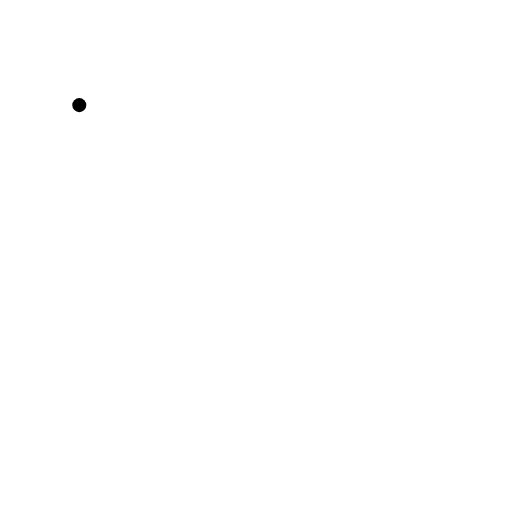
t = 0.00 s
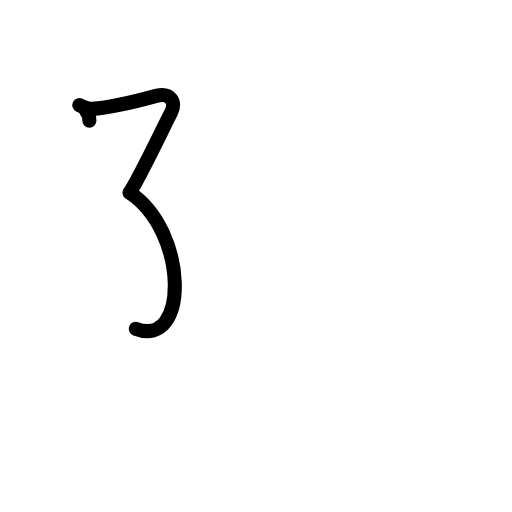
t = 2.20 s
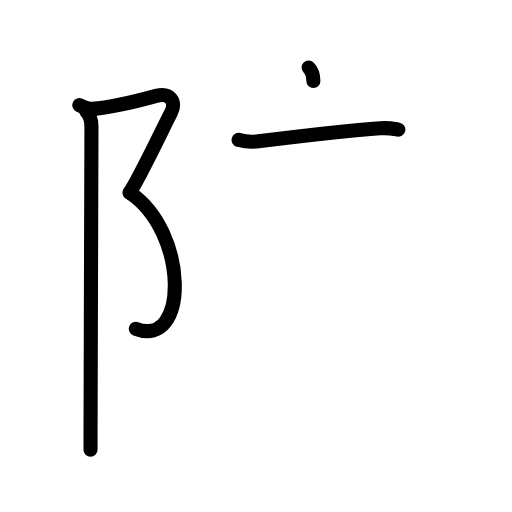
t = 4.40 s
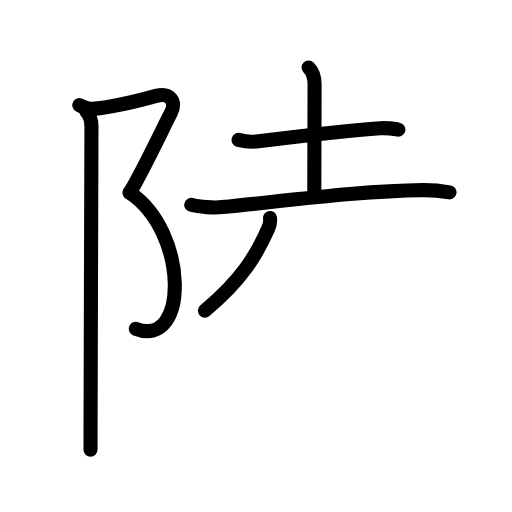
t = 6.60 s
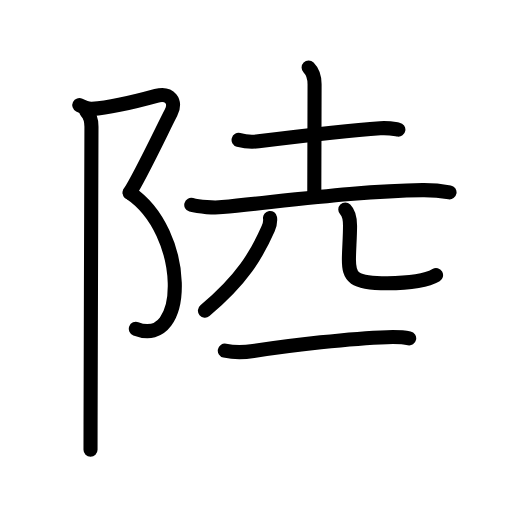
t = 8.80 s
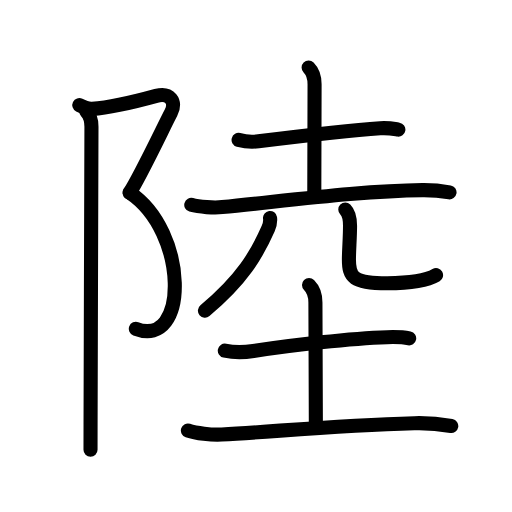
t = 11.00 s

The animated SVG that drew these frames (rendered in a browser with its animation timeline set to each time). Animation: 39 SMIL elements (animate=39); one cycle of 11.00 s.

<?xml version="1.0" encoding="UTF-8"?>
<!--
AniKanjiVG is licensed by CC-BY-SA Paul C. Sommerhoff (https://bitbucket.org/sommerhoff/anikanjivg).
AniKanjiVG uses KanjiVG which is licensed by CC-BY-SA Ulrich Apel (http://kanjivg.tagaini.net).
See also http://creativecommons.org/licenses/by-sa/3.0/
-->
<svg xmlns:kvg='http://kanjivg.tagaini.net' xmlns='http://www.w3.org/2000/svg' width='109' height='109' viewBox='0 0 109 109' style='fill:none;stroke:#000000;stroke-width:3;stroke-linecap:round;stroke-linejoin:round;' id="kvg:kanji_09678"><g id="kvg:09678" kvg:element="陸"><g id="kvg:09678-g1" kvg:element="⻖" kvg:variant="true" kvg:original="阜" kvg:position="left" kvg:radical="general"><path id="kvg:09678-s1" kvg:type="㇇" d="M16.88,22.38c1,0.5,1.78,0.87,2.73,0.8c4.4-0.3,10.15-1.8,13.64-2.76c2.89-0.79,4.4,1.25,3.15,3.58S29.8,37.67,27.6,41"><animate attributeName="d" begin="0.0s" dur="0.3333333333333333s" from="M16.88,22.38C16.88,22.38,16.88,22.38,16.88,22.38" to="M16.88,22.38c1,0.5,1.78,0.87,2.73,0.8" />
<animate attributeName="d" begin="0.3333333333333333s" dur="0.3333333333333333s" from="M16.88,22.38c1,0.5,1.78,0.87,2.73,0.8c0,0,0,0,0,0,0" to="M16.88,22.38c1,0.5,1.78,0.87,2.73,0.8c4.4-0.3,10.15-1.8,13.64-2.76" />
<animate attributeName="d" begin="0.6666666666666666s" dur="0.3333333333333333s" from="M16.88,22.38c1,0.5,1.78,0.87,2.73,0.8c4.4-0.3,10.15-1.8,13.64-2.76c0,0,0,0,0,0,0" to="M16.88,22.38c1,0.5,1.78,0.87,2.73,0.8c4.4-0.3,10.15-1.8,13.64-2.76c2.89-0.79,4.4,1.25,3.15,3.58S29.8,37.67,27.6,41" />
</path>
<path id="kvg:09678-s2" kvg:type="㇕va" d="M27.6,41c12.56,8.33,12.62,33.33,1.32,29"><animate attributeName="d" begin="1.0s" dur="1.0s" from="M27.6,41C27.6,41,27.6,41,27.6,41" to="M27.6,41c12.56,8.33,12.62,33.33,1.32,29" />
<animate attributeName="d" begin="0s" dur="1.0s" from="M-100,-100" to="M-100,-100" />
</path>
<path id="kvg:09678-s3" kvg:type="㇑" d="M18.37,23.75c0.75,0.75,1.1,2.12,1.1,3.25c0,0.88-0.15,46.41-0.19,63.25c-0.01,2.64-0.01,4.57-0.01,5.5"><animate attributeName="d" begin="2.0s" dur="0.3333333333333333s" from="M18.37,23.75C18.37,23.75,18.37,23.75,18.37,23.75" to="M18.37,23.75c0.75,0.75,1.1,2.12,1.1,3.25" />
<animate attributeName="d" begin="2.3333333333333335s" dur="0.3333333333333333s" from="M18.37,23.75c0.75,0.75,1.1,2.12,1.1,3.25c0,0,0,0,0,0,0" to="M18.37,23.75c0.75,0.75,1.1,2.12,1.1,3.25c0,0.88-0.15,46.41-0.19,63.25" />
<animate attributeName="d" begin="2.6666666666666665s" dur="0.3333333333333333s" from="M18.37,23.75c0.75,0.75,1.1,2.12,1.1,3.25c0,0.88-0.15,46.41-0.19,63.25c0,0,0,0,0,0,0" to="M18.37,23.75c0.75,0.75,1.1,2.12,1.1,3.25c0,0.88-0.15,46.41-0.19,63.25c-0.01,2.64-0.01,4.57-0.01,5.5" />
<animate attributeName="d" begin="0s" dur="2.0s" from="M-100,-100" to="M-100,-100" />
</path>
</g>
<g id="kvg:09678-g2" kvg:element="坴" kvg:position="right" kvg:phon="坴"><g id="kvg:09678-g3" kvg:element="土"><path id="kvg:09678-s4" kvg:type="㇐" d="M50.79,29.79c1.1,0.29,3.13,0.43,4.23,0.29c7.73-0.96,19.26-2.33,25.93-2.78c1.83-0.12,2.94,0.14,3.86,0.29"><animate attributeName="d" begin="3.0s" dur="0.3333333333333333s" from="M50.79,29.79C50.79,29.79,50.79,29.79,50.79,29.79" to="M50.79,29.79c1.1,0.29,3.13,0.43,4.23,0.29" />
<animate attributeName="d" begin="3.3333333333333335s" dur="0.3333333333333333s" from="M50.79,29.79c1.1,0.29,3.13,0.43,4.23,0.29c0,0,0,0,0,0,0" to="M50.79,29.79c1.1,0.29,3.13,0.43,4.23,0.29c7.73-0.96,19.26-2.33,25.93-2.78" />
<animate attributeName="d" begin="3.6666666666666665s" dur="0.3333333333333333s" from="M50.79,29.79c1.1,0.29,3.13,0.43,4.23,0.29c7.73-0.96,19.26-2.33,25.93-2.78c0,0,0,0,0,0,0" to="M50.79,29.79c1.1,0.29,3.13,0.43,4.23,0.29c7.73-0.96,19.26-2.33,25.93-2.78c1.83-0.12,2.94,0.14,3.86,0.29" />
<animate attributeName="d" begin="0s" dur="3.0s" from="M-100,-100" to="M-100,-100" />
</path>
<path id="kvg:09678-s5" kvg:type="㇑a" d="M65.7,14.37c0.97,0.97,1.27,2.16,1.27,3.59c0,8.92-0.06,16.92-0.06,22.99"><animate attributeName="d" begin="4.0s" dur="0.5s" from="M65.7,14.37C65.7,14.37,65.7,14.37,65.7,14.37" to="M65.7,14.37c0.97,0.97,1.27,2.16,1.27,3.59" />
<animate attributeName="d" begin="4.5s" dur="0.5s" from="M65.7,14.37c0.97,0.97,1.27,2.16,1.27,3.59c0,0,0,0,0,0,0" to="M65.7,14.37c0.97,0.97,1.27,2.16,1.27,3.59c0,8.92-0.06,16.92-0.06,22.99" />
<animate attributeName="d" begin="0s" dur="4.0s" from="M-100,-100" to="M-100,-100" />
</path>
<path id="kvg:09678-s6" kvg:type="㇐" d="M40.72,43.61c1.65,0.48,4.96,0.65,6.6,0.48c15.19-1.52,30.13-3.47,42.61-3.61c2.75-0.03,4.4,0.23,5.77,0.47"><animate attributeName="d" begin="5.0s" dur="0.3333333333333333s" from="M40.72,43.61C40.72,43.61,40.72,43.61,40.72,43.61" to="M40.72,43.61c1.65,0.48,4.96,0.65,6.6,0.48" />
<animate attributeName="d" begin="5.333333333333333s" dur="0.3333333333333333s" from="M40.72,43.61c1.65,0.48,4.96,0.65,6.6,0.48c0,0,0,0,0,0,0" to="M40.72,43.61c1.65,0.48,4.96,0.65,6.6,0.48c15.19-1.52,30.13-3.47,42.61-3.61" />
<animate attributeName="d" begin="5.666666666666667s" dur="0.3333333333333333s" from="M40.72,43.61c1.65,0.48,4.96,0.65,6.6,0.48c15.19-1.52,30.13-3.47,42.61-3.61c0,0,0,0,0,0,0" to="M40.72,43.61c1.65,0.48,4.96,0.65,6.6,0.48c15.19-1.52,30.13-3.47,42.61-3.61c2.75-0.03,4.4,0.23,5.77,0.47" />
<animate attributeName="d" begin="0s" dur="5.0s" from="M-100,-100" to="M-100,-100" />
</path>
</g>
<g id="kvg:09678-g4" kvg:element="儿" kvg:variant="true" kvg:original="八"><g id="kvg:09678-g5" kvg:element="丿" kvg:position="left"><path id="kvg:09678-s7" kvg:type="㇒" d="M57.49,46.4c0.07,0.5-0.09,1.57-0.4,2.28c-2.46,5.55-5.48,10.77-13.46,17.45"><animate attributeName="d" begin="6.0s" dur="0.5s" from="M57.49,46.4C57.49,46.4,57.49,46.4,57.49,46.4" to="M57.49,46.4c0.07,0.5-0.09,1.57-0.4,2.28" />
<animate attributeName="d" begin="6.5s" dur="0.5s" from="M57.49,46.4c0.07,0.5-0.09,1.57-0.4,2.28c0,0,0,0,0,0,0" to="M57.49,46.4c0.07,0.5-0.09,1.57-0.4,2.28c-2.46,5.55-5.48,10.77-13.46,17.45" />
<animate attributeName="d" begin="0s" dur="6.0s" from="M-100,-100" to="M-100,-100" />
</path>
</g>
<g id="kvg:09678-g6" kvg:position="right"><path id="kvg:09678-s8" kvg:type="㇟" d="M73.51,44.59c0.76,0.76,1.01,2.03,1.01,3.46c0,2.44-0.24,5.32-0.24,7.18c0,3.76,0.84,5.06,8.13,5.06c4.83,0,8.38-0.5,10.42-1.71"><animate attributeName="d" begin="7.0s" dur="0.25s" from="M73.51,44.59C73.51,44.59,73.51,44.59,73.51,44.59" to="M73.51,44.59c0.76,0.76,1.01,2.03,1.01,3.46" />
<animate attributeName="d" begin="7.25s" dur="0.25s" from="M73.51,44.59c0.76,0.76,1.01,2.03,1.01,3.46c0,0,0,0,0,0,0" to="M73.51,44.59c0.76,0.76,1.01,2.03,1.01,3.46c0,2.44-0.24,5.32-0.24,7.18" />
<animate attributeName="d" begin="7.5s" dur="0.25s" from="M73.51,44.59c0.76,0.76,1.01,2.03,1.01,3.46c0,2.44-0.24,5.32-0.24,7.18c0,0,0,0,0,0,0" to="M73.51,44.59c0.76,0.76,1.01,2.03,1.01,3.46c0,2.44-0.24,5.32-0.24,7.18c0,3.76,0.84,5.06,8.13,5.06" />
<animate attributeName="d" begin="7.75s" dur="0.25s" from="M73.51,44.59c0.76,0.76,1.01,2.03,1.01,3.46c0,2.44-0.24,5.32-0.24,7.18c0,3.76,0.84,5.06,8.13,5.06c0,0,0,0,0,0,0" to="M73.51,44.59c0.76,0.76,1.01,2.03,1.01,3.46c0,2.44-0.24,5.32-0.24,7.18c0,3.76,0.84,5.06,8.13,5.06c4.83,0,8.38-0.5,10.42-1.71" />
<animate attributeName="d" begin="0s" dur="7.0s" from="M-100,-100" to="M-100,-100" />
</path>
</g>
</g>
<g id="kvg:09678-g7" kvg:element="土"><path id="kvg:09678-s9" kvg:type="㇐" d="M47.86,74.65c2.14,0.47,4.04,0.4,6.08,0.08C62,73.5,74.62,72,82.39,71.78c2.05-0.06,3.43-0.02,4.72,0.25"><animate attributeName="d" begin="8.0s" dur="0.3333333333333333s" from="M47.86,74.65C47.86,74.65,47.86,74.65,47.86,74.65" to="M47.86,74.65c2.14,0.47,4.04,0.4,6.08,0.08" />
<animate attributeName="d" begin="8.333333333333334s" dur="0.3333333333333333s" from="M47.86,74.65c2.14,0.47,4.04,0.4,6.08,0.08c0,0,0,0,0,0,0" to="M47.86,74.65c2.14,0.47,4.04,0.4,6.08,0.08C62,73.5,74.62,72,82.39,71.78" />
<animate attributeName="d" begin="8.666666666666666s" dur="0.3333333333333333s" from="M47.86,74.65c2.14,0.47,4.04,0.4,6.08,0.08C62,73.5,74.62,72,82.39,71.78c0,0,0,0,0,0,0" to="M47.86,74.65c2.14,0.47,4.04,0.4,6.08,0.08C62,73.5,74.62,72,82.39,71.78c2.05-0.06,3.43-0.02,4.72,0.25" />
<animate attributeName="d" begin="0s" dur="8.0s" from="M-100,-100" to="M-100,-100" />
</path>
<path id="kvg:09678-s10" kvg:type="㇑a" d="M65.79,60.66c0.96,0.96,1.36,2.34,1.36,3.72c0,6.87,0.09,15.25,0.09,25.5"><animate attributeName="d" begin="9.0s" dur="0.5s" from="M65.79,60.66C65.79,60.66,65.79,60.66,65.79,60.66" to="M65.79,60.66c0.96,0.96,1.36,2.34,1.36,3.72" />
<animate attributeName="d" begin="9.5s" dur="0.5s" from="M65.79,60.66c0.96,0.96,1.36,2.34,1.36,3.72c0,0,0,0,0,0,0" to="M65.79,60.66c0.96,0.96,1.36,2.34,1.36,3.72c0,6.87,0.09,15.25,0.09,25.5" />
<animate attributeName="d" begin="0s" dur="9.0s" from="M-100,-100" to="M-100,-100" />
</path>
<path id="kvg:09678-s11" kvg:type="㇐" d="M40,91.65c1.73,0.58,4.97,0.99,7.21,0.86c12.11-0.69,24.71-1.97,40.98-2.41c2.09-0.06,5.07,0.1,7.88,0.59"><animate attributeName="d" begin="10.0s" dur="0.3333333333333333s" from="M40,91.65C40,91.65,40,91.65,40,91.65" to="M40,91.65c1.73,0.58,4.97,0.99,7.21,0.86" />
<animate attributeName="d" begin="10.333333333333334s" dur="0.3333333333333333s" from="M40,91.65c1.73,0.58,4.97,0.99,7.21,0.86c0,0,0,0,0,0,0" to="M40,91.65c1.73,0.58,4.97,0.99,7.21,0.86c12.11-0.69,24.71-1.97,40.98-2.41" />
<animate attributeName="d" begin="10.666666666666666s" dur="0.3333333333333333s" from="M40,91.65c1.73,0.58,4.97,0.99,7.21,0.86c12.11-0.69,24.71-1.97,40.98-2.41c0,0,0,0,0,0,0" to="M40,91.65c1.73,0.58,4.97,0.99,7.21,0.86c12.11-0.69,24.71-1.97,40.98-2.41c2.09-0.06,5.07,0.1,7.88,0.59" />
<animate attributeName="d" begin="0s" dur="10.0s" from="M-100,-100" to="M-100,-100" />
</path>
</g>
</g>
</g>
</svg>
